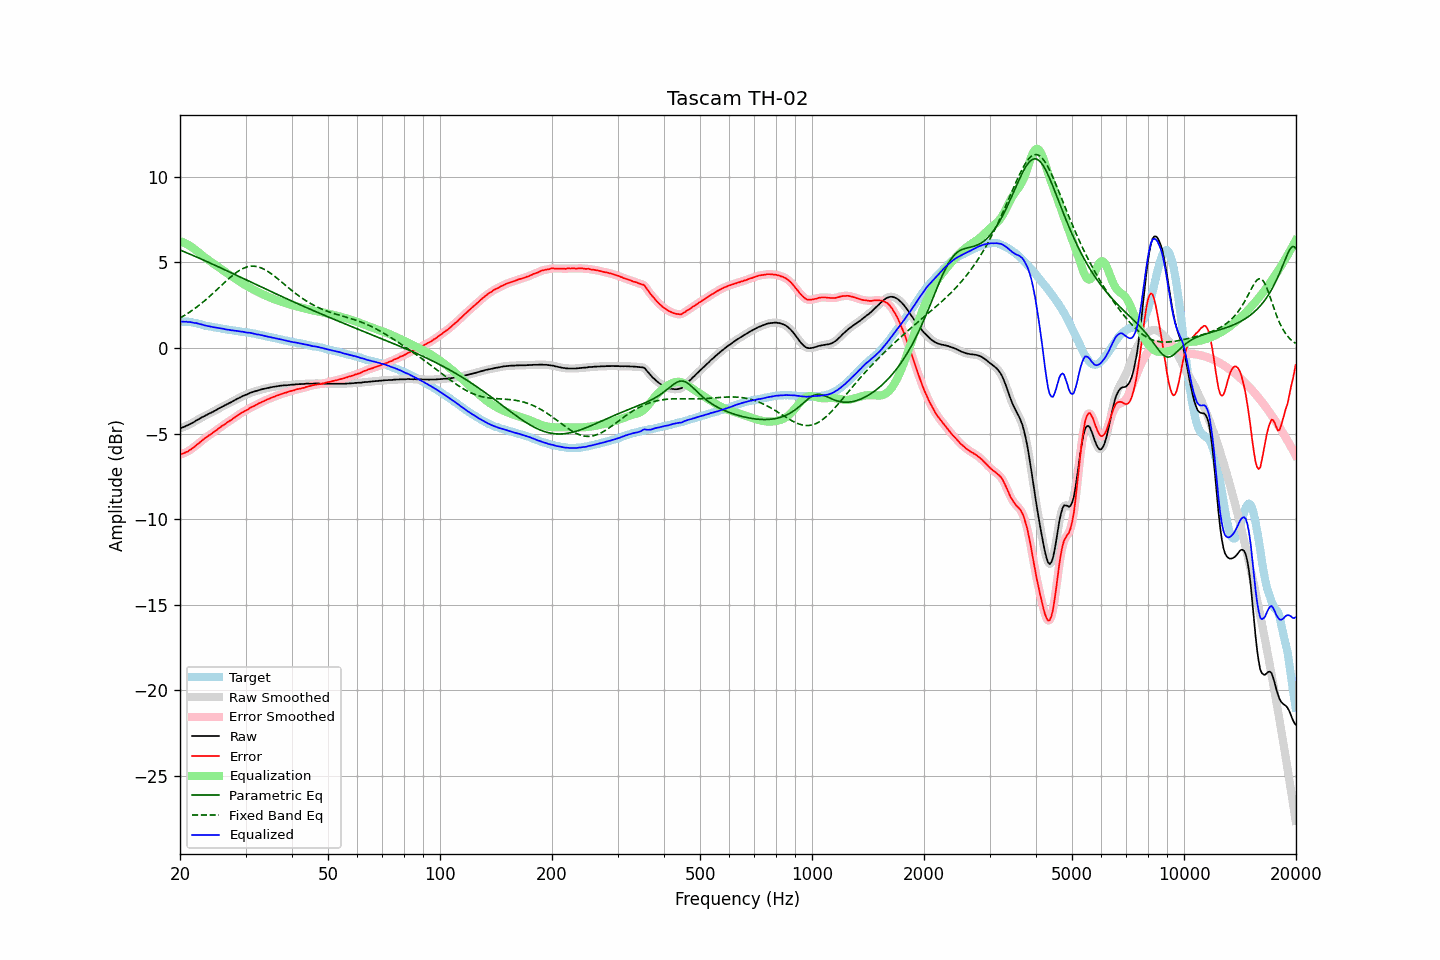

Source data for this figure (header and first rows):
frequency, raw, error, smoothed, error_smoothed, equalization, parametric_eq, fixed_band_eq, equalized_raw, equalized_smoothed, target
20.00, -4.70, -6.23, -4.70, -6.23, 6.24, 5.72, 1.75, 1.53, 1.54, 1.53
20.20, -4.66, -6.19, -4.67, -6.20, 6.20, 5.68, 1.80, 1.54, 1.54, 1.53
20.40, -4.63, -6.16, -4.63, -6.17, 6.16, 5.64, 1.85, 1.53, 1.53, 1.53
20.61, -4.59, -6.13, -4.59, -6.13, 6.12, 5.60, 1.91, 1.53, 1.53, 1.53
20.81, -4.54, -6.07, -4.55, -6.08, 6.07, 5.56, 1.97, 1.53, 1.52, 1.53
21.02, -4.51, -6.04, -4.50, -6.03, 6.02, 5.52, 2.03, 1.51, 1.52, 1.53
21.23, -4.45, -5.96, -4.46, -5.97, 5.97, 5.48, 2.09, 1.52, 1.51, 1.51
21.44, -4.41, -5.91, -4.41, -5.91, 5.91, 5.44, 2.15, 1.50, 1.49, 1.50
21.66, -4.36, -5.85, -4.36, -5.84, 5.84, 5.40, 2.22, 1.48, 1.48, 1.48
21.87, -4.31, -5.77, -4.31, -5.77, 5.77, 5.36, 2.29, 1.46, 1.46, 1.46
22.09, -4.24, -5.69, -4.25, -5.69, 5.70, 5.32, 2.36, 1.45, 1.45, 1.45
22.31, -4.19, -5.61, -4.19, -5.62, 5.62, 5.28, 2.43, 1.43, 1.43, 1.42
22.54, -4.14, -5.55, -4.14, -5.54, 5.54, 5.24, 2.50, 1.40, 1.40, 1.40
22.76, -4.08, -5.46, -4.09, -5.46, 5.46, 5.20, 2.57, 1.38, 1.38, 1.38
22.99, -4.03, -5.38, -4.04, -5.39, 5.39, 5.16, 2.65, 1.36, 1.35, 1.35
23.22, -3.99, -5.31, -3.99, -5.31, 5.32, 5.11, 2.73, 1.32, 1.33, 1.32
23.45, -3.94, -5.23, -3.94, -5.24, 5.25, 5.07, 2.81, 1.30, 1.30, 1.29
23.69, -3.89, -5.18, -3.89, -5.17, 5.18, 5.03, 2.89, 1.28, 1.28, 1.28
23.92, -3.84, -5.10, -3.85, -5.11, 5.11, 4.99, 2.97, 1.27, 1.26, 1.26
24.16, -3.80, -5.05, -3.80, -5.05, 5.04, 4.95, 3.06, 1.24, 1.24, 1.25
24.40, -3.75, -4.98, -3.75, -4.98, 4.98, 4.90, 3.14, 1.22, 1.23, 1.23
24.65, -3.70, -4.92, -3.70, -4.92, 4.91, 4.86, 3.23, 1.21, 1.21, 1.21
24.89, -3.65, -4.84, -3.65, -4.85, 4.84, 4.82, 3.32, 1.19, 1.19, 1.19
25.14, -3.60, -4.78, -3.60, -4.78, 4.78, 4.77, 3.41, 1.18, 1.18, 1.18
25.39, -3.54, -4.70, -3.55, -4.71, 4.71, 4.73, 3.49, 1.17, 1.16, 1.16
25.65, -3.49, -4.64, -3.49, -4.64, 4.64, 4.69, 3.58, 1.15, 1.15, 1.15
25.91, -3.44, -4.57, -3.44, -4.57, 4.57, 4.64, 3.67, 1.13, 1.13, 1.12
26.16, -3.39, -4.50, -3.40, -4.51, 4.51, 4.60, 3.76, 1.12, 1.11, 1.11
26.43, -3.35, -4.46, -3.35, -4.44, 4.44, 4.56, 3.85, 1.09, 1.10, 1.10
26.69, -3.30, -4.37, -3.30, -4.38, 4.38, 4.51, 3.93, 1.08, 1.08, 1.07
26.96, -3.25, -4.32, -3.26, -4.32, 4.32, 4.47, 4.02, 1.06, 1.06, 1.06
27.23, -3.20, -4.26, -3.21, -4.26, 4.25, 4.42, 4.10, 1.05, 1.05, 1.05
27.50, -3.16, -4.20, -3.16, -4.20, 4.19, 4.38, 4.18, 1.03, 1.03, 1.04
27.77, -3.10, -4.12, -3.11, -4.13, 4.13, 4.34, 4.26, 1.02, 1.02, 1.02
28.05, -3.05, -4.06, -3.05, -4.06, 4.06, 4.29, 4.33, 1.01, 1.01, 1.01
28.33, -3.00, -3.99, -3.00, -4.00, 4.00, 4.25, 4.40, 1.00, 1.00, 0.99
28.62, -2.95, -3.94, -2.96, -3.93, 3.94, 4.20, 4.47, 0.98, 0.98, 0.98
28.90, -2.91, -3.87, -2.91, -3.87, 3.88, 4.16, 4.53, 0.96, 0.97, 0.96
29.19, -2.86, -3.80, -2.86, -3.81, 3.82, 4.12, 4.58, 0.95, 0.95, 0.94
29.48, -2.81, -3.75, -2.82, -3.75, 3.76, 4.07, 4.63, 0.95, 0.94, 0.94
29.78, -2.77, -3.71, -2.77, -3.70, 3.70, 4.03, 4.67, 0.93, 0.93, 0.93
30.08, -2.73, -3.66, -2.74, -3.66, 3.65, 3.98, 4.71, 0.91, 0.91, 0.92
30.38, -2.70, -3.61, -2.70, -3.60, 3.59, 3.94, 4.73, 0.89, 0.90, 0.90
30.68, -2.65, -3.54, -2.66, -3.54, 3.54, 3.89, 4.76, 0.89, 0.89, 0.89
30.99, -2.61, -3.48, -2.62, -3.49, 3.49, 3.85, 4.77, 0.88, 0.87, 0.86
31.30, -2.58, -3.44, -2.58, -3.44, 3.44, 3.81, 4.77, 0.86, 0.86, 0.85
31.61, -2.55, -3.39, -2.55, -3.39, 3.39, 3.76, 4.77, 0.84, 0.84, 0.84
31.93, -2.52, -3.35, -2.53, -3.34, 3.34, 3.72, 4.76, 0.82, 0.81, 0.82
32.24, -2.50, -3.29, -2.50, -3.29, 3.29, 3.67, 4.75, 0.79, 0.79, 0.79
32.57, -2.46, -3.24, -2.47, -3.24, 3.24, 3.63, 4.72, 0.78, 0.78, 0.77
32.89, -2.44, -3.20, -2.44, -3.20, 3.20, 3.58, 4.69, 0.76, 0.76, 0.76
33.22, -2.41, -3.14, -2.41, -3.15, 3.15, 3.54, 4.65, 0.74, 0.74, 0.73
33.55, -2.39, -3.11, -2.39, -3.11, 3.11, 3.50, 4.61, 0.72, 0.72, 0.72
33.89, -2.37, -3.06, -2.37, -3.07, 3.07, 3.45, 4.56, 0.69, 0.69, 0.69
34.23, -2.35, -3.02, -2.35, -3.03, 3.02, 3.41, 4.51, 0.67, 0.67, 0.67
34.57, -2.33, -2.98, -2.33, -2.98, 2.98, 3.36, 4.45, 0.65, 0.65, 0.65
34.92, -2.31, -2.95, -2.31, -2.94, 2.94, 3.32, 4.38, 0.63, 0.63, 0.63
35.27, -2.29, -2.91, -2.29, -2.91, 2.91, 3.28, 4.32, 0.61, 0.61, 0.61
35.62, -2.27, -2.86, -2.28, -2.87, 2.87, 3.23, 4.25, 0.59, 0.59, 0.59
35.97, -2.26, -2.83, -2.26, -2.83, 2.83, 3.19, 4.17, 0.57, 0.57, 0.57
... 635 more rows
